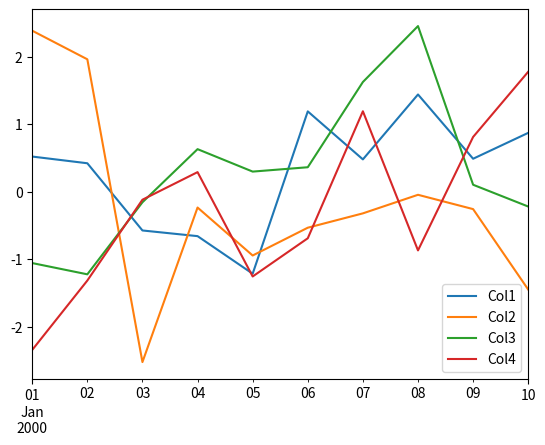

Source code (Python):
import pandas as pd
import numpy as np
import  matplotlib.pyplot as plt

df = pd.DataFrame(np.random.randn(10,4),index=pd.date_range('1/1/2000',
   periods=10), columns=['Col1', 'Col2', 'Col3', 'Col4'])

df.plot()

plt.show()
